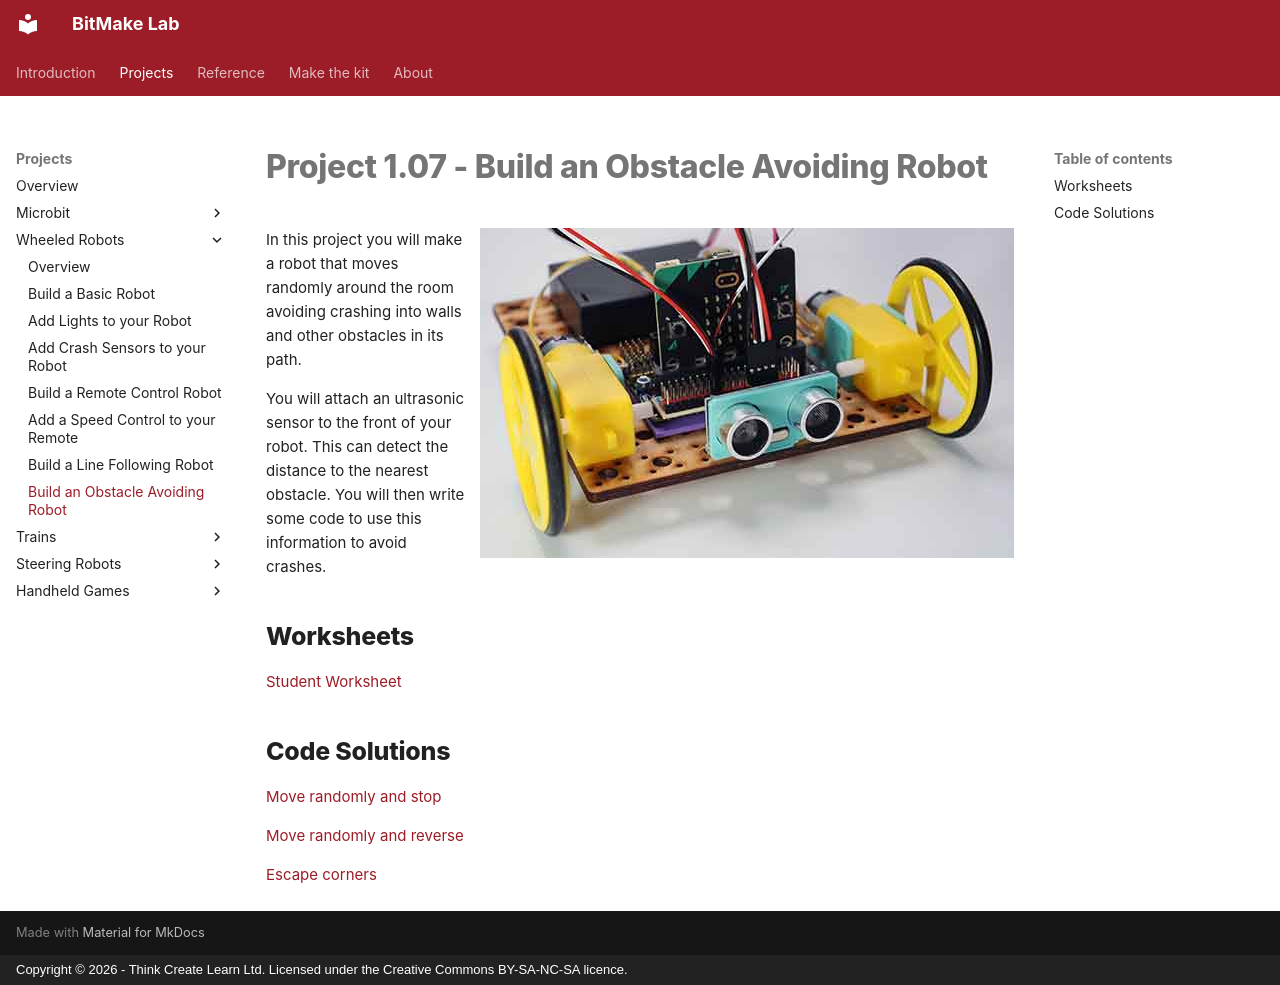

repository: lewfer/Website-BitMakeLab · page: projects/wheeled-robots/project-1.07/index.html · generator: mkdocs · copyright: Copyright © 2026 - Think Create Learn Ltd. Licensed under the Creative Commons BY-SA-NC-SA licence.

# Project 1.07 - Build an Obstacle Avoiding Robot

![Robot](index.jpg){ align=right }

In this project you will make a robot that moves randomly around the room avoiding crashing into walls and other obstacles in its path.

You will attach an ultrasonic sensor to the front of your robot. This can detect the distance to the nearest obstacle. You will then write some code to use this information to avoid crashes.

## Worksheets

[Student Worksheet](Project 1.07 - Build an Obstacle Avoiding Robot.pdf){ target=_blank }

## Code Solutions

[Move randomly and stop](code/microbit-ultrasound-robot--move-randomly-and-stop.hex)

[Move randomly and reverse](code/microbit-challenge-solution-ultrasound-robot--move-randomly-and-reverse.hex)

[Escape corners](code/microbit-challenge-solution-ultrasound-robot-escape.hex)
